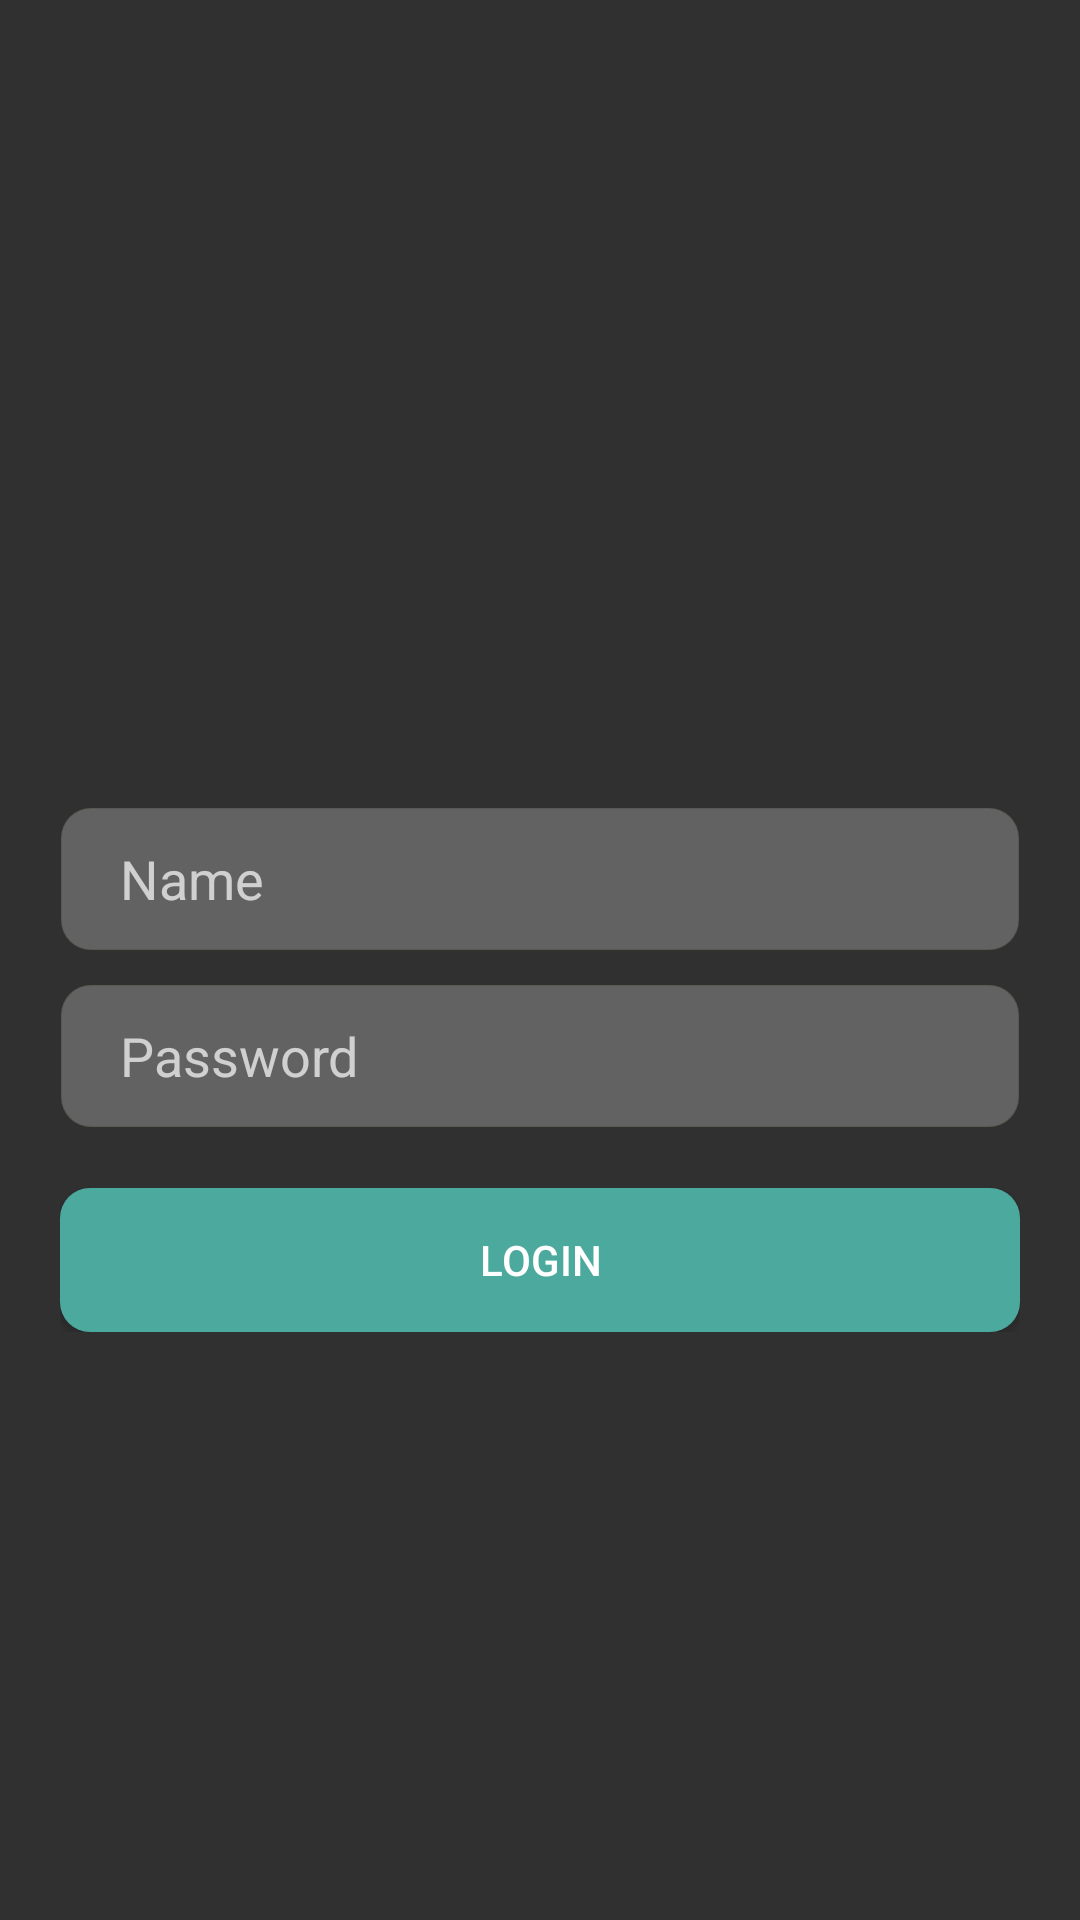

Here is an Android app screen rendered from its layout file. Give the layout XML and the strings, colors and styles it references.
<!-- AndroidManifest.xml: application theme Theme.AppCompat.NoActionBar -->
<!-- res/layout/fragment_fragment_login.xml -->
<LinearLayout xmlns:android="http://schemas.android.com/apk/res/android"
    xmlns:tools="http://schemas.android.com/tools"
    android:layout_width="match_parent"
    android:layout_height="match_parent"
    tools:context=".View.Fragments.FragmentLogin">


        <LinearLayout
            android:layout_width="match_parent"
            android:layout_height="wrap_content"
            android:padding="20dp"
            android:layout_gravity="center"
            android:orientation="vertical">

            <EditText
                android:id="@+id/etUsername"
                android:layout_width="match_parent"
                android:layout_height="48dp"
                android:layout_alignLeft="@+id/etPassword"
                android:layout_alignStart="@+id/etPassword"
                android:layout_gravity="center_horizontal"
                android:layout_marginTop="73dp"
                android:background="@drawable/edittextstyle"
                android:gravity="center_vertical"
                android:hint="@string/username"
                android:paddingLeft="20dp"
                android:singleLine="true"
                android:textColor="#fff" />

            <EditText
                android:id="@+id/etPassword"
                android:layout_width="match_parent"
                android:layout_height="48dp"
                android:layout_below="@+id/etUsername"
                android:layout_gravity="center"
                android:layout_marginTop="11dp"
                android:background="@drawable/edittextstyle"
                android:gravity="center_vertical"
                android:hint="@string/password"
                android:inputType="textPassword"
                android:paddingLeft="20dp"
                android:singleLine="true"
                android:textColor="#fff" />

            <FrameLayout
                android:paddingTop="20dp"
                android:layout_width="match_parent"
                android:layout_height="match_parent">

                <ProgressBar
                    android:id="@+id/progressLogin"
                    android:visibility="invisible"
                    style="@style/Widget.AppCompat.ProgressBar"
                    android:layout_width="wrap_content"
                    android:layout_height="wrap_content"
                    android:layout_gravity="center" />

                <Button
                    android:id="@+id/btnLogin"
                    android:layout_width="match_parent"
                    android:layout_height="48dp"
                    android:background="@drawable/buttonstyleselector"
                    android:text="@string/login"
                    android:textColor="#fff" />
            </FrameLayout>
        </LinearLayout>

</LinearLayout>
<!-- resources referenced by this layout -->
<resources>
  <!-- drawable buttonstyleselector (drawable) -->
  <?xml version="1.0" encoding="utf-8"?>
  
  <selector xmlns:android="http://schemas.android.com/apk/res/android">
      <item android:drawable="@drawable/buttonstylenormal" />
      <item android:drawable="@drawable/buttonstyleclicked" android:state_pressed="true" />
  </selector>
  <!-- drawable edittextstyle (drawable) -->
  <shape xmlns:android="http://schemas.android.com/apk/res/android"
      android:shape="rectangle" >
  
      <corners
          android:bottomLeftRadius="10dp"
          android:bottomRightRadius="10dp"
          android:topLeftRadius="10dp"
          android:topRightRadius="10dp" />
  
      <stroke
          android:width="0.5dp"
          android:color="#3332" />
      <solid android:color="#f9646464" />
  
  </shape>
  <string name="login">Login</string>
  <string name="password">Password</string>
  <string name="username">Name</string>
  <!-- drawable buttonstylenormal (drawable) -->
  <?xml version="1.0" encoding="utf-8"?>
  
  <shape xmlns:android="http://schemas.android.com/apk/res/android"
      android:shape="rectangle">
      <solid android:color="#4ca99e" />
      <corners
          android:bottomLeftRadius="10dp"
          android:bottomRightRadius="10dp"
          android:topLeftRadius="10dp"
          android:topRightRadius="10dp" />
  
  </shape>
  <!-- drawable buttonstyleclicked (drawable) -->
  <?xml version="1.0" encoding="utf-8"?>
  
  <shape xmlns:android="http://schemas.android.com/apk/res/android"
      android:shape="rectangle">
      <solid android:color="#62dacc" />
      <corners
          android:bottomLeftRadius="10dp"
          android:bottomRightRadius="10dp"
          android:topLeftRadius="10dp"
          android:topRightRadius="10dp" />
  
  </shape>
</resources>
